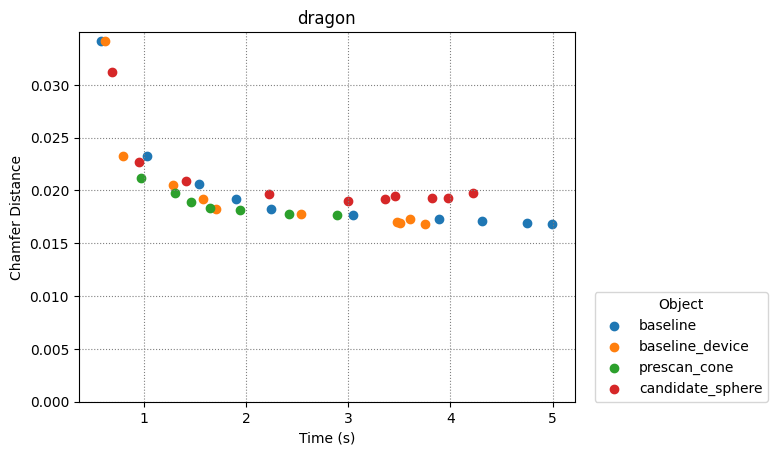

The table this chart was drawn from, first rows:
baseline, baseline_device, prescan_cone, candidate_sphere
4
0.5849, 1.03, 1.538, 1.903, 2.249, 3.052, 3.884, 4.306, 4.751, 4.996
0.6202, 0.7926, 1.285, 1.58, 1.703, 2.537, 3.607, 3.481, 3.503, 3.747
0.9699, 1.309, 1.466, 1.649, 1.945, 2.417, 2.891
0.6904, 0.9544, 1.412, 2.225, 2.997, 3.364, 3.46, 3.976, 3.824, 4.224
0.03413, 0.0233, 0.02057, 0.01916, 0.01823, 0.01771, 0.01729, 0.01709, 0.0169, 0.0168
0.03412, 0.02326, 0.02056, 0.01915, 0.01821, 0.01773, 0.0173, 0.01705, 0.01688, 0.01682
0.02121, 0.01979, 0.01889, 0.01835, 0.01817, 0.01782, 0.01765
0.03126, 0.02272, 0.02087, 0.01962, 0.01904, 0.01918, 0.01945, 0.01932, 0.01927, 0.0198
2450, 9702, 22650, 39800, 62250, 90300, 120756, 162812, 201152, 249500
2450, 9702, 22650, 39800, 62250, 90300, 120756, 162812, 201152, 249500
16704, 29632, 42560, 55744, 68032, 81088, 93888
2640, 9744, 21984, 38640, 60240, 86928, 117168, 161840, 201392, 248240
